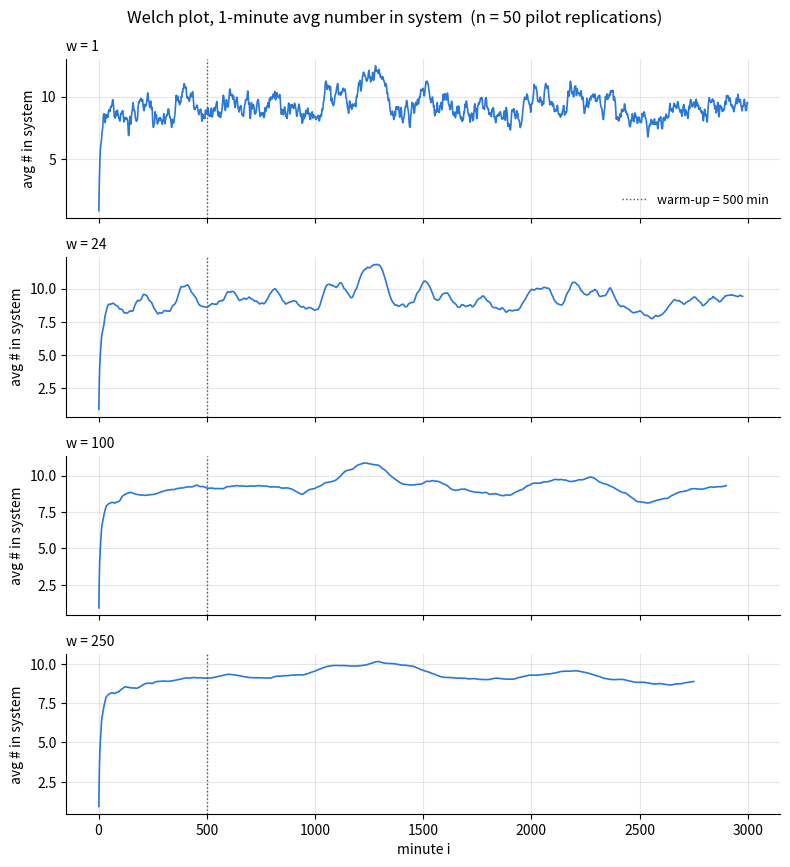

Recreate this plot in Python. (Note: this script raises an exception after producing the figure.)
import os
import heapq
from collections import deque
from itertools import count
import numpy as np
from scipy import stats
import matplotlib
matplotlib.use("Agg")
import matplotlib.pyplot as plt

"""
HW 5 - four-station serial line with fallout and rework

Arrivals -> S1 -> S2 -> S3 -> S4 -> Good
             |     |     |     |
          fallout fallout fallout rework (back to S1)

Time unit in the code: minutes.
Arrivals: 125 parts/hr, interarrival ~ Exp(mean 1/125 * 60 min = 0.48 min = 28.8 sec)

Station   capacity   service time (sec)     after service
S1        1          U(10, 20)              fallout w.p. 0.15
S2        1          Tria(20, 30, 40)       fallout w.p. 0.30
S3        2          U(60, 84)              fallout w.p. 0.33
S4        1          Exp(mean 40)           rework  w.p. 0.08 (back to S1), else good
(service times are divided by 60 in service_time() to convert seconds -> minutes)

Fallouts are discarded.

State:     S_i = number of busy machines at station i (0/1, or 0/1/2 at S3)
Counters:  N_i = number of parts in queue i,  R = number of parts undergoing rework

Performance measures (steady state):
  L        average number of parts in the system
  maxR     max number of parts undergoing rework at the same time
  W        average time a part spends in the system (all parts that leave; also good parts only)
  U_i      utilization of S1..S4 (busy time / (capacity * elapsed time))
  good/hr  rate at which good parts are completed
  fall/hr  rate at which parts fall out at S1, S2, S3
"""

INTERARRIVAL_MEAN = 60 / 125  # 0.48 min = 28.8 sec  (125 parts/hr)
CAP = [1, 1, 2, 1]
P = [0.15, 0.30, 0.33, 0.08]  # fallout prob at S1..S3, rework prob at S4


def service_time(i, rng):
    if i == 0:
        return rng.uniform(1/6, 1/3)
    if i == 1:
        return rng.triangular(1/3, 1/2, 2/3)
    if i == 2:
        return rng.uniform(1, 84/60)
    return rng.exponential(40/60)


class Part:
    def __init__(self, arrival):
        self.arrival = arrival
        self.rework = False  # True once the part has been sent back from S4


def make_streams(seed, n):
    return [np.random.default_rng(s) for s in np.random.SeedSequence(seed).spawn(n)]


def simulate(rng, warmup_min, run_min, trace=None):
    """One replication. Statistics are cleared at warmup_min and collected for run_min more minutes.
    If trace is a list, the time-average number in system for every minute (from t = 0) is appended
    to it (used for the Welch plot)."""
    warmup = warmup_min
    end = warmup + run_min

    t = 0.0
    busy = [0, 0, 0, 0]  # S_i
    queue = [deque() for _ in range(4)]  # N_i = len(queue[i])
    in_system = 0
    R = 0

    # statistics (cleared at the warm-up)
    area_N = 0.0
    area_busy = [0.0] * 4
    maxR = 0
    sum_time_all, n_left = 0.0, 0  # every part that leaves (good or fallout)
    sum_time_good, completed = 0.0, 0  # good parts only
    fallouts = [0, 0, 0]
    t_start = 0.0

    # trace for the Welch plot (never cleared)
    area_N_total = 0.0
    last_tick_area = 0.0

    events = []  # heap of (time, tie-breaker, type, station, part)
    seq = count()

    def schedule(time, kind, station=None, part=None):
        heapq.heappush(events, (time, next(seq), kind, station, part))

    def start_service(i, part):
        busy[i] += 1
        schedule(t + service_time(i, rng), "departure", i, part)

    def enter_station(i, part):
        if busy[i] < CAP[i]:
            start_service(i, part)
        else:
            queue[i].append(part)

    schedule(rng.exponential(INTERARRIVAL_MEAN), "arrival", part=None)
    schedule(warmup, "warmup")
    schedule(end, "end")
    if trace is not None:
        schedule(1.0, "tick")

    while events:
        time, _, kind, i, part = heapq.heappop(events)

        # advance the clock and update the time-integrals
        dt = time - t
        area_N += in_system * dt
        area_N_total += in_system * dt
        for k in range(4):
            area_busy[k] += busy[k] * dt
        t = time

        if kind == "arrival":
            schedule(t + rng.exponential(INTERARRIVAL_MEAN), "arrival")
            in_system += 1
            enter_station(0, Part(t))

        elif kind == "departure":  # service completion at station i
            busy[i] -= 1
            if queue[i]:
                start_service(i, queue[i].popleft())

            leaves = False
            if i < 3 and rng.random() < P[i]:  # fallout at S1, S2, S3
                fallouts[i] += 1
                leaves = True
            elif i < 3:
                enter_station(i + 1, part)
            elif rng.random() < P[3]:  # rework from S4 -> back to S1
                if not part.rework:  # count each part once, even if reworked again
                    part.rework = True
                    R += 1
                    maxR = max(maxR, R)
                enter_station(0, part)
            else:  # good part
                completed += 1
                sum_time_good += t - part.arrival
                leaves = True

            if leaves:
                in_system -= 1
                n_left += 1
                sum_time_all += t - part.arrival
                if part.rework:
                    R -= 1

        elif kind == "warmup":  # clear the statistics, keep the state
            area_N = 0.0
            area_busy = [0.0] * 4
            maxR = R
            sum_time_all, n_left = 0.0, 0
            sum_time_good, completed = 0.0, 0
            fallouts = [0, 0, 0]
            t_start = t

        elif kind == "tick":
            trace.append(area_N_total - last_tick_area)  # 1-minute bin -> time-average
            last_tick_area = area_N_total
            if t + 1 <= end:
                schedule(t + 1, "tick")

        elif kind == "end":
            break

    T = t - t_start  # minutes of data collection
    hrs = T / 60
    return np.array([
        area_N / T,                       # L
        maxR,                             # max parts in rework at once
        sum_time_all / n_left,            # W, all parts (min)
        sum_time_good / completed,        # W, good parts (min)
        *[area_busy[k] / (CAP[k] * T) for k in range(4)],  # U1..U4
        completed / hrs,                  # good parts per hour
        *[f / hrs for f in fallouts],     # fallout rates S1..S3 per hour
    ])


MEASURES = [
    ("Avg number in system L", "parts"),
    ("Max parts in rework at once", "parts"),
    ("Avg time in system, all parts", "min"),
    ("Avg time in system, good parts", "min"),
    ("Utilization S1", ""),
    ("Utilization S2", ""),
    ("Utilization S3", ""),
    ("Utilization S4", ""),
    ("Good part rate", "parts/hr"),
    ("Fallout rate S1", "parts/hr"),
    ("Fallout rate S2", "parts/hr"),
    ("Fallout rate S3", "parts/hr"),
]


def ci(Y, alpha=0.05):
    """Columnwise mean, sample std dev, and t CI half-width for an (n x k) array of replication outputs."""
    n = Y.shape[0]
    ybar = Y.mean(axis=0)
    s = Y.std(axis=0, ddof=1)
    h = stats.t.ppf(1 - alpha / 2, n - 1) * s / np.sqrt(n)
    return ybar, s, h


def flow_rates():
    """Traffic equations: long-run arrival rate (per min) into each station, and utilizations."""
    lam0 = 1 / INTERARRIVAL_MEAN
    pass_to_S4 = (1 - P[0]) * (1 - P[1]) * (1 - P[2])
    lam1 = lam0 / (1 - pass_to_S4 * P[3])  # external arrivals + rework
    lam = [lam1, lam1 * (1 - P[0]), lam1 * (1 - P[0]) * (1 - P[1]), lam1 * pass_to_S4]
    means = [15 / 60, 30 / 60, 72 / 60, 40 / 60]  # mean service times in minutes
    rho = [lam[k] * means[k] / CAP[k] for k in range(4)]
    return np.array(lam), np.array(rho)


def welch_moving_average(Ybar, w):
    """Welch's moving average Y_i(w), i = 1, ..., m - w."""
    m = len(Ybar)
    c = np.concatenate([[0], np.cumsum(Ybar)])
    i = np.arange(1, w + 1)
    early = c[2 * i - 1] / (2 * i - 1)
    i = np.arange(w + 1, m - w + 1)
    centered = (c[i + w] - c[i - w - 1]) / (2 * w + 1)
    return np.concatenate([early, centered])


def welch_plot(Y, windows, warmup_min, fname="welch_hw5.png"):
    n, m = Y.shape
    Ybar = Y.mean(axis=0)
    fig, axes = plt.subplots(len(windows), 1, figsize=(8, 2.2 * len(windows)), sharex=True)
    for ax, w in zip(axes, windows):
        ax.plot(np.arange(1, m - w + 1), welch_moving_average(Ybar, w), color="#2a78d6", lw=1.2)
        ax.axvline(warmup_min, color="#52514e", ls=":", lw=1, label=f"warm-up = {warmup_min} min")
        ax.set_title(f"w = {w}", loc="left", fontsize=10)
        ax.set_ylabel("avg # in system")
        ax.grid(alpha=0.3)
        ax.spines[["top", "right"]].set_visible(False)
    axes[0].legend(loc="lower right", frameon=False, fontsize=9)
    axes[-1].set_xlabel("minute i")
    fig.suptitle(f"Welch plot, 1-minute avg number in system  (n = {n} pilot replications)")
    fig.tight_layout()
    fig.savefig(os.path.join(os.path.dirname(os.path.abspath(__file__)), fname), dpi=150)
    plt.close(fig)
    return fname


def run_length_plot(Y, warmup_min, run_min, n_prod, fname="runlength_hw5.png", n_show=10):
    """Running average of L after the warm-up, and the 95% CI half-width n_prod replications would give."""
    n = Y.shape[0]
    X = Y[:, warmup_min:]
    m = np.unique(np.geomspace(50, X.shape[1], 300).astype(int))
    run_L = (np.cumsum(X, axis=1) / np.arange(1, X.shape[1] + 1))[:, m - 1]
    tq = stats.t.ppf(0.975, n_prod - 1)
    h = tq * run_L.std(axis=0, ddof=1) / np.sqrt(n_prod)
    rel = 100 * h / run_L.mean(axis=0)

    fig, (ax1, ax2) = plt.subplots(2, 1, figsize=(8, 7), sharex=True)
    for j in range(min(n_show, n)):
        ax1.plot(m, run_L[j], color="#2a78d6", lw=1, alpha=0.5)
    ax1.set_title(f"running average of L after warm-up, {min(n_show, n)} pilot replications",
                  loc="left", fontsize=10)
    ax1.set_ylabel("L estimate (parts)")
    ax2.plot(m, rel, color="#2a78d6", lw=2, label="L")
    ax2.set_yscale("log")
    ax2.set_title(f"95% CI half-width of L with n = {n_prod} replications, % of estimate",
                  loc="left", fontsize=10)
    ax2.set_ylabel("relative half-width (%)")
    ax2.set_xlabel("run length (minutes after warm-up)")
    for ax in (ax1, ax2):
        ax.set_xscale("log")
        ax.axvline(run_min, color="#52514e", ls=":", lw=1, label=f"run length = {run_min} min")
        ax.grid(alpha=0.3, which="both")
        ax.spines[["top", "right"]].set_visible(False)
    ax1.legend(loc="upper right", frameon=False, fontsize=9)
    ax2.legend(loc="upper right", frameon=False, fontsize=9)
    fig.suptitle(f"Run length  (warm-up = {warmup_min} min, n = {n} pilot replications)")
    fig.tight_layout()
    fig.savefig(os.path.join(os.path.dirname(os.path.abspath(__file__)), fname), dpi=150)
    plt.close(fig)
    return fname


def print_table(Y, title, ref=None):
    ybar, s, h = ci(Y)
    print(title)
    head = f"{'Measure':<32}{'Estimate':>10}{'95% CI':>26}{'Half-width':>12}"
    if ref is not None:
        head += f"{'Theory':>9}"
    print(head + "  Units")
    print("-" * (len(head) + 10))
    for k, ((name, unit), m, hw) in enumerate(zip(MEASURES, ybar, h)):
        line = f"{name:<32}{m:>10.4f}   [{m - hw:>9.4f}, {m + hw:>9.4f}]{hw:>12.4f}"
        if ref is not None:
            line += f"{ref[k]:>9.4f}" if not np.isnan(ref[k]) else f"{'':>9}"
        print(line + f"  {unit}")
    print()


if __name__ == "__main__":
    seed = 451

    # long-run flow rates from the traffic equations (sanity check for the simulation)
    lam, rho = flow_rates()
    lam0 = 1 / INTERARRIVAL_MEAN
    theory = np.full(len(MEASURES), np.nan)
    theory[4:8] = rho
    theory[8] = 60 * lam[3] * (1 - P[3])
    theory[9:12] = 60 * lam[:3] * np.array(P[:3])
    print("Traffic equations: arrival rate into S1..S4 (parts/hr):", np.round(60 * lam, 4))
    print("                   utilization S1..S4:               ", np.round(rho, 4))
    print()

    # ---------------- experiment design ----------------
    warmup_min = 500      # chosen from the Welch plot
    run_min = 5000        # chosen from the run-length plot (10x warm-up)
    target_rel = 0.02    # want every 95% CI half-width within +/-2% of its estimate

    # Step 1: pilot runs for the Welch plot and run-length plot (1-minute avg number in system)
    pilot_n = 50
    pilot_min = warmup_min + 2 * run_min
    streams = make_streams(1000, pilot_n)
    traces = []
    for j in range(pilot_n):
        tr = []
        simulate(streams[j], 0, pilot_min, trace=tr)
        traces.append(tr[:pilot_min])
    Yh = np.array(traces)
    print("saved", welch_plot(Yh[:, :3000], [1, 24, 100, 250], warmup_min))

    # Step 2: pilot replications with the chosen warm-up and run length -> how many replications?
    n0 = 20
    streams = make_streams(2000, n0)
    Y0 = np.array([simulate(streams[j], warmup_min, run_min) for j in range(n0)])
    ybar0, s0, h0 = ci(Y0)
    z = stats.norm.ppf(0.975)
    n_req = np.ceil((z * s0 / (target_rel * np.abs(ybar0))) ** 2).astype(int)
    print_table(Y0, f"Pilot: n0 = {n0}, warm-up = {warmup_min} min, run length = {run_min} min", theory)
    print(f"Replications needed for +/-{100 * target_rel:.0f}% relative precision, n = (z s / (r ybar))^2:")
    for (name, _), nr in zip(MEASURES, n_req):
        print(f"  {name:<32}{nr:>6}")
    print()
    n = int(max(n_req.max(), n0))
    print("saved", run_length_plot(Yh, warmup_min, run_min, n))
    print()

    # Step 3: production runs with fresh seeds
    streams = make_streams(seed, n)
    Y = np.array([simulate(streams[j], warmup_min, run_min) for j in range(n)])
    print_table(Y, f"Production: n = {n} replications, warm-up = {warmup_min} min, "
                   f"run length = {run_min} min", theory)
